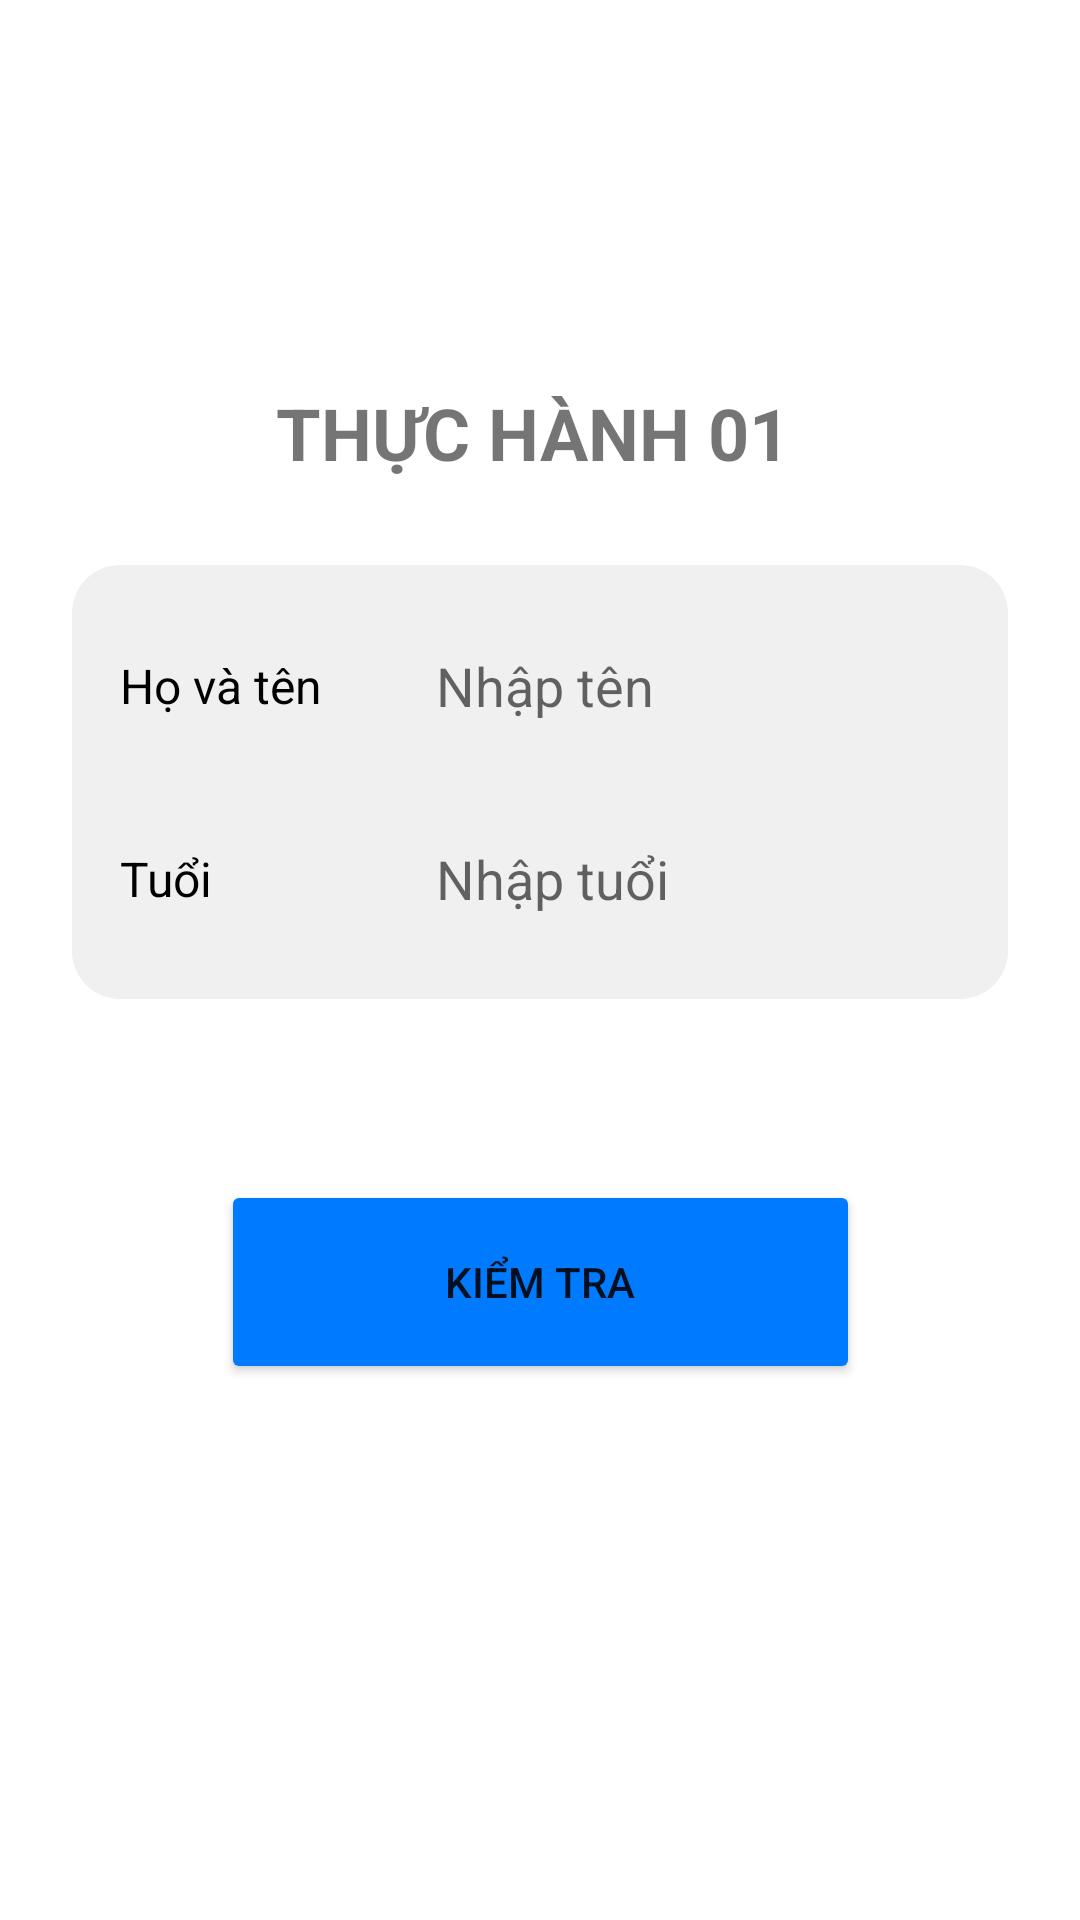

Here is an Android app screen rendered from its layout file. Give the layout XML and the strings, colors and styles it references.
<!-- AndroidManifest.xml: application theme Theme.MyApplication -->
<!-- res/layout/activity_thuc_hanh_age.xml -->
<?xml version="1.0" encoding="utf-8"?>
<androidx.constraintlayout.widget.ConstraintLayout xmlns:android="http://schemas.android.com/apk/res/android"
    xmlns:app="http://schemas.android.com/apk/res-auto"
    xmlns:tools="http://schemas.android.com/tools"
    android:layout_width="match_parent"
    android:layout_height="match_parent"
    android:padding="24dp"
    tools:context=".ThucHanhAgeActivity">

    <TextView
        android:id="@+id/tv_age_title"
        android:layout_width="wrap_content"
        android:layout_height="wrap_content"
        android:layout_marginTop="104dp"
        android:text="THỰC HÀNH 01"
        android:textSize="24sp"
        android:textStyle="bold"
        app:layout_constraintEnd_toEndOf="parent"
        app:layout_constraintHorizontal_bias="0.484"
        app:layout_constraintStart_toStartOf="parent"
        app:layout_constraintTop_toTopOf="parent" />

    <LinearLayout
        android:id="@+id/input_container"
        android:layout_width="0dp"
        android:layout_height="wrap_content"
        android:layout_marginTop="28dp"
        android:background="@drawable/background_gray_rounded"
        android:orientation="vertical"
        app:layout_constraintEnd_toEndOf="parent"
        app:layout_constraintHorizontal_bias="0.0"
        app:layout_constraintStart_toStartOf="parent"
        app:layout_constraintTop_toBottomOf="@id/tv_age_title">

        <LinearLayout
            android:layout_width="match_parent"
            android:layout_height="wrap_content"
            android:gravity="center_vertical"
            android:orientation="horizontal">

            <TextView
                android:layout_width="0dp"
                android:layout_height="wrap_content"
                android:layout_weight="1"
                android:text="Họ và tên"
                android:textColor="@android:color/black"
                android:textSize="16sp" />

            <EditText
                android:id="@+id/et_name"
                android:layout_width="0dp"
                android:layout_height="wrap_content"
                android:layout_weight="2"
                android:background="@drawable/background_white_rounded"
                android:hint="Nhập tên"
                android:inputType="textPersonName"
                android:padding="12dp" />
        </LinearLayout>

        <LinearLayout
            android:layout_width="match_parent"
            android:layout_height="wrap_content"
            android:layout_marginTop="16dp"
            android:gravity="center_vertical"
            android:orientation="horizontal">

            <TextView
                android:layout_width="0dp"
                android:layout_height="wrap_content"
                android:layout_weight="1"
                android:text="Tuổi"
                android:textColor="@android:color/black"
                android:textSize="16sp" />

            <EditText
                android:id="@+id/et_age"
                android:layout_width="0dp"
                android:layout_height="wrap_content"
                android:layout_weight="2"
                android:background="@drawable/background_white_rounded"
                android:hint="Nhập tuổi"
                android:inputType="text"
                android:padding="12dp" />
        </LinearLayout>
    </LinearLayout>

    <Button
        android:id="@+id/btn_check_age"
        android:layout_width="213dp"
        android:layout_height="68dp"
        android:layout_marginTop="12dp"
        android:backgroundTint="#007BFF"
        android:text="Kiểm tra"
        app:layout_constraintEnd_toEndOf="parent"
        app:layout_constraintStart_toStartOf="parent"
        app:layout_constraintTop_toBottomOf="@+id/tv_age_result" />

    <TextView
        android:id="@+id/tv_age_result"
        android:layout_width="wrap_content"
        android:layout_height="wrap_content"
        android:layout_marginTop="24dp"
        android:textSize="18sp"
        android:textStyle="bold"
        app:layout_constraintEnd_toEndOf="parent"
        app:layout_constraintHorizontal_bias="0.492"
        app:layout_constraintStart_toStartOf="parent"
        app:layout_constraintTop_toBottomOf="@+id/input_container"
        tools:text="Kết quả hiển thị ở đây" />

</androidx.constraintlayout.widget.ConstraintLayout>
<!-- resources referenced by this layout -->
<resources>
  <!-- drawable background_gray_rounded (drawable) -->
  <?xml version="1.0" encoding="utf-8"?>
  <shape xmlns:android="http://schemas.android.com/apk/res/android"
      android:shape="rectangle">
  
      <solid android:color="#F0F0F0" />
  
      <corners android:radius="16dp" />
  
      <padding
          android:left="16dp"
          android:top="16dp"
          android:right="16dp"
          android:bottom="16dp" />
  </shape>
  <style name="Theme.MyApplication" parent="Theme.MaterialComponents.DayNight.NoActionBar">
      </style>
</resources>
